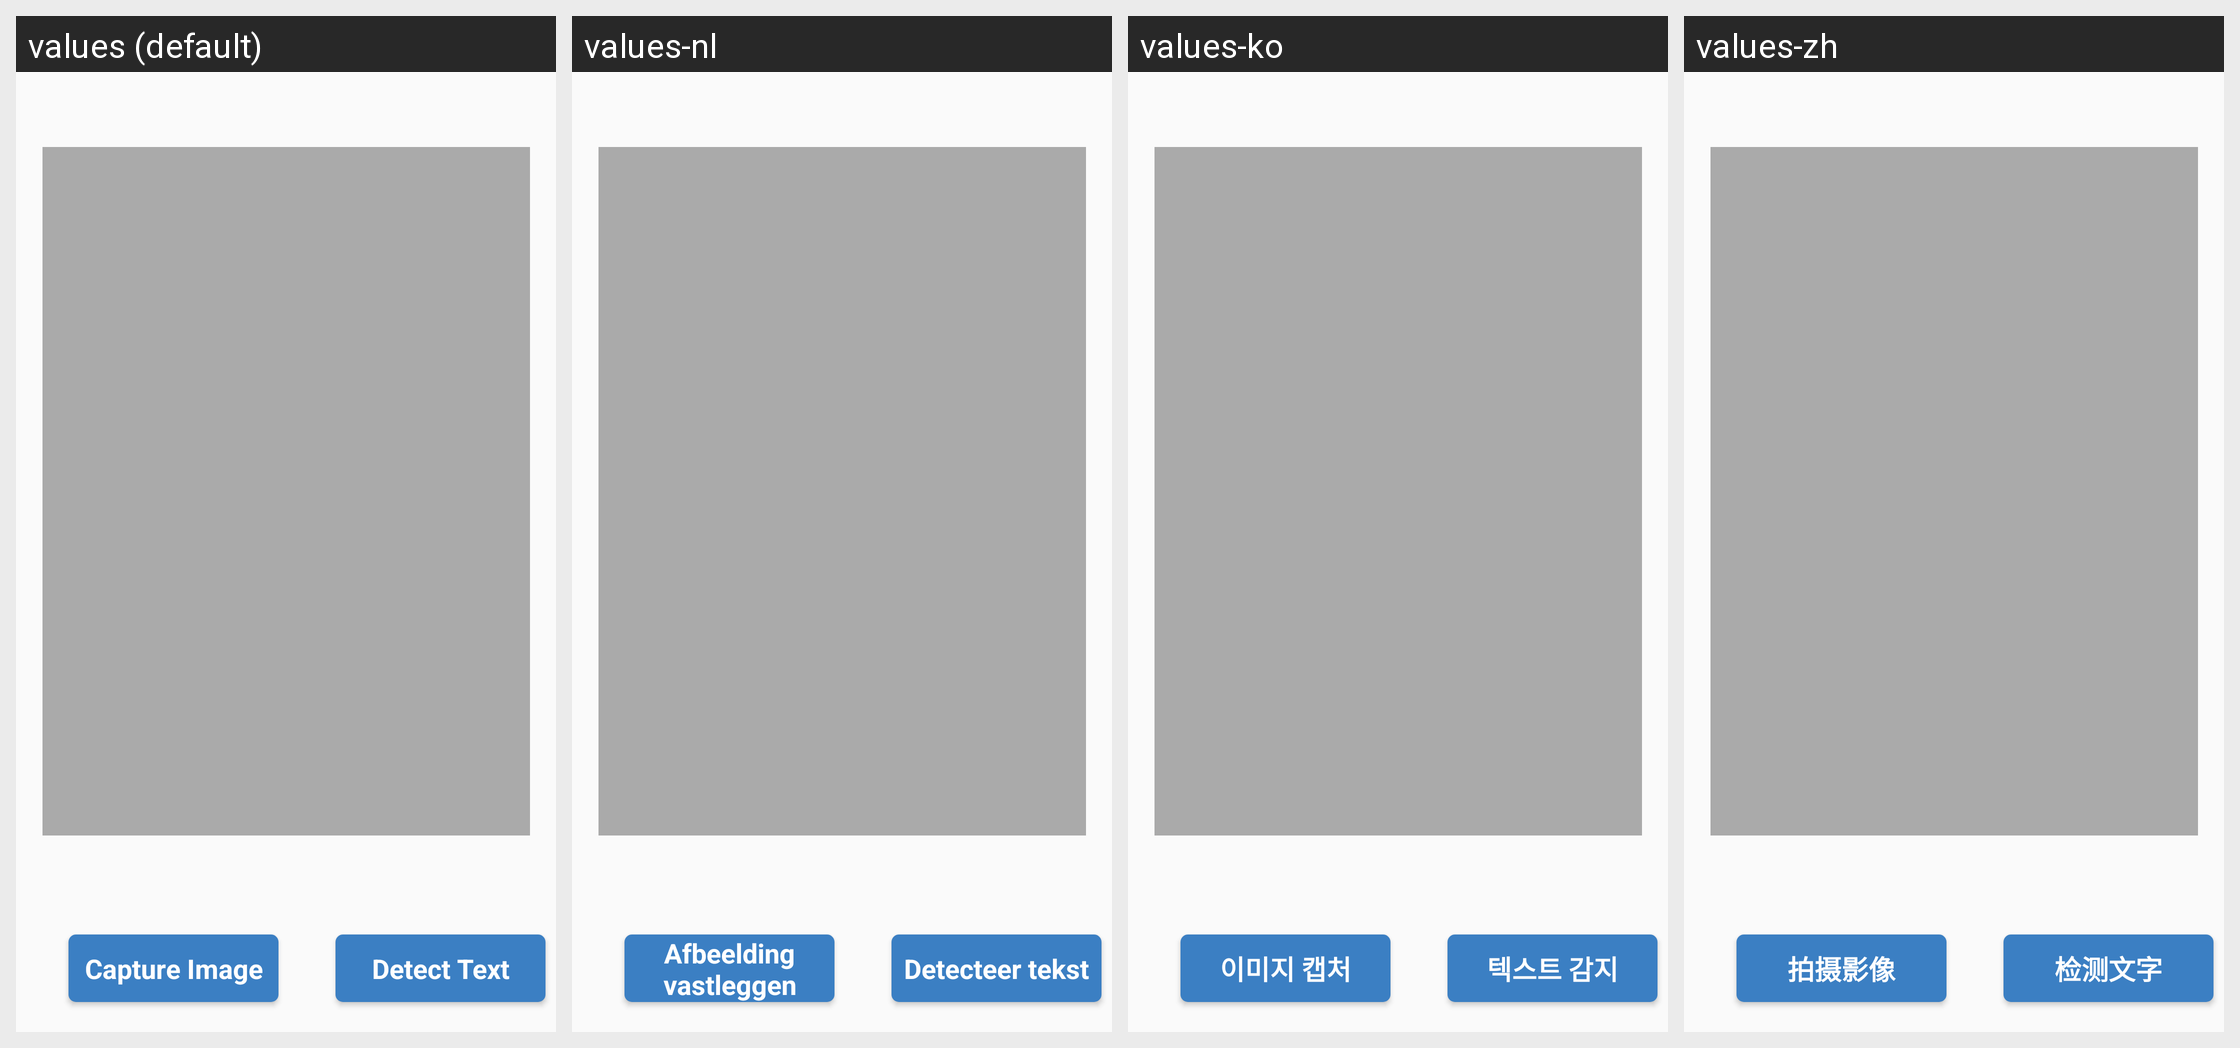

Locale-by-locale string values for the Android screen shown in this grid:
Android screen res/layout/activity_smart_receipt_capture.xml rendered under 4 locales, left to right: values (default), values-nl, values-ko, values-zh. Device: Nexus 5 (rendered at 1080×1920; each locale shown at half size, 540×960, under a caption strip naming it); theme AppTheme.
Other locales in the repository, not shown: values-en, values-fr, values-hi, values-it, values-ja, values-si, values-ta.
Strings drawn on this screen, with the default value and each locale's value (text and hints the layout hard-codes, and strings that could not be matched under every locale, appear in the picture but are not listed):

CaptureImage
  values: Capture Image
  values-nl: Afbeelding vastleggen
  values-ko: 이미지 캡처
  values-zh: 拍摄影像

DetectText
  values: Detect Text
  values-nl: Detecteer tekst
  values-ko: 텍스트 감지
  values-zh: 检测文字
